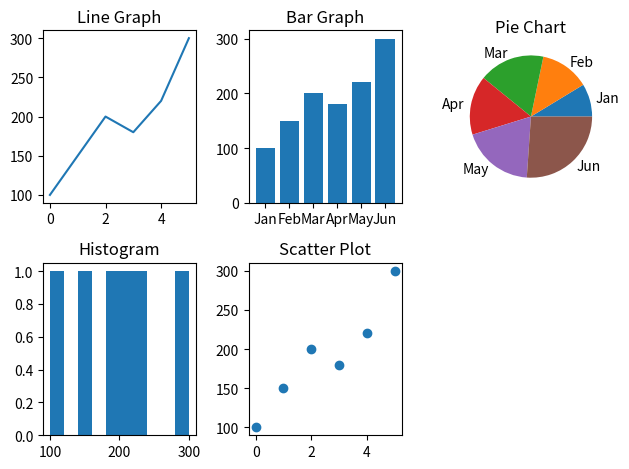

Source code (Python):
import numpy as np
import pandas as pd
from matplotlib import pyplot as plt

sales = np.array([100, 150, 200, 180, 220, 300])
months = ["Jan", "Feb", "Mar", "Apr", "May", "Jun"]

df = pd.DataFrame({"Months": months, "Sales": sales})

# line graph
plt.subplot(2,3,1)
plt.plot(df["Sales"])
plt.title("Line Graph")

# bar chart
plt.subplot(2,3,2)
plt.bar(df["Months"], df["Sales"])
plt.title("Bar Graph")

# pie chart
plt.subplot(2,3,3)
plt.pie(df["Sales"], labels=df["Months"])
plt.title("Pie Chart")

# histogram
plt.subplot(2,3,4)
plt.hist(df["Sales"])
plt.title("Histogram")

# scatter plot
plt.subplot(2,3,5)
plt.scatter(range(len(df)), df["Sales"])
plt.title("Scatter Plot")

# fix spacing (important)
plt.tight_layout()

# display everything in ONE window
plt.show()
